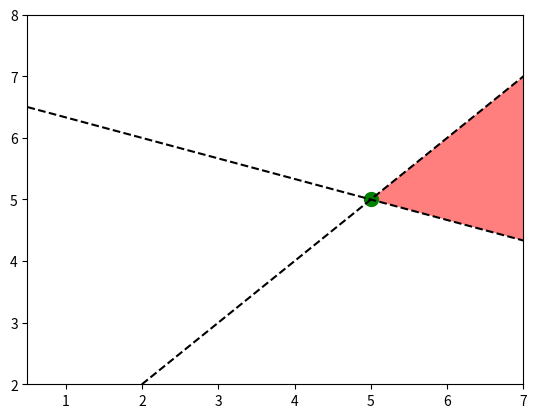

Generate this figure with matplotlib:
import numpy as np
import matplotlib.pyplot as plt
from sympy.solvers import solve
from sympy import Symbol

def f1(x):
    return -0.75*x+15.0
def f2(x):
    return -0.33333333*x+6.666666666666667
def f3(x):
    return x

x = Symbol('x')
x1, =  solve(f1(x)-f2(x))
x2, =  solve(f1(x)-f3(x))
x3, =  solve(f2(x)-f3(x))

y1 = f1(x1)
y2 = f1(x2)
y3 = f2(x3)

plt.plot(x1,f1(x1),'go',markersize=10)
plt.plot(x2,f1(x2),'go',markersize=10)
plt.plot(x3,f2(x3),'go',markersize=10)

plt.fill([x1,x2,x3,x1],[y1,y2,y3,y1],'red',alpha=0.5)

xr = np.linspace(0.5,7.5,100)
y1r = f1(xr)
y2r = f2(xr)
y3r = f3(xr)

plt.plot(xr,y1r,'k--')
plt.plot(xr,y2r,'k--')
plt.plot(xr,y3r,'k--')

plt.xlim(0.5,7)
plt.ylim(2,8)

plt.show()
